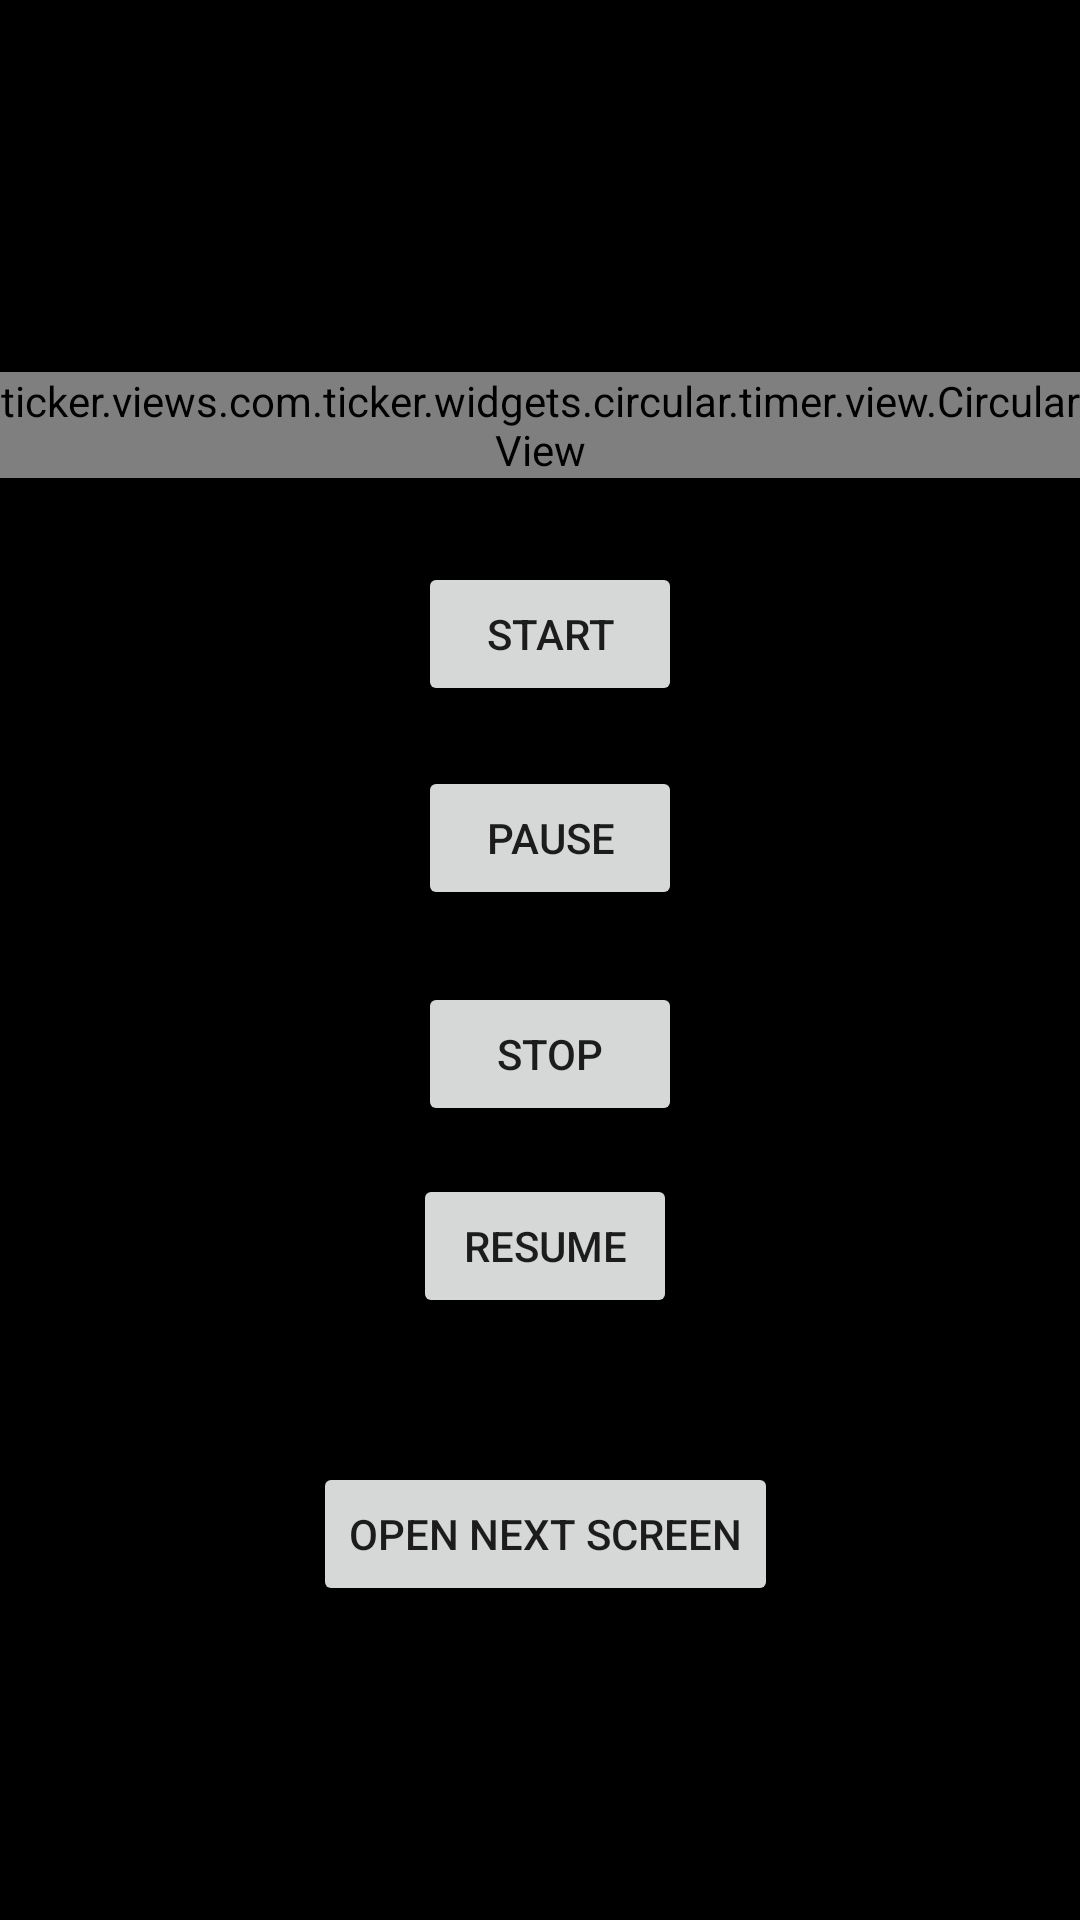

Layout XML and referenced resources for this Android screen:
<!-- AndroidManifest.xml: application theme Theme.PracticeConcept -->
<!-- res/layout/activity_main.xml -->
<?xml version="1.0" encoding="utf-8"?>
<androidx.constraintlayout.widget.ConstraintLayout
    xmlns:android="http://schemas.android.com/apk/res/android"
    xmlns:app="http://schemas.android.com/apk/res-auto"
    xmlns:tools="http://schemas.android.com/tools"
    android:layout_width="match_parent"
    android:background="@color/black"
    android:layout_height="match_parent">

    <ticker.views.com.ticker.widgets.circular.timer.view.CircularView
        android:id="@+id/circular_view"
        android:layout_width="wrap_content"
        android:layout_height="wrap_content"
        android:layout_marginTop="124dp"
        app:layout_constraintEnd_toEndOf="parent"
        app:layout_constraintHorizontal_bias="0.498"
        app:layout_constraintStart_toStartOf="parent"
        app:layout_constraintTop_toTopOf="parent"
        app:m_arc_stroke_color="@android:color/white"
        app:m_cicle_stroke_width="10"
        app:m_circle_radius="80"
        app:m_circle_stroke_color="#1478D6" />


    <Button
        android:id="@+id/button"
        android:layout_width="wrap_content"
        android:layout_height="wrap_content"
        android:layout_marginTop="28dp"
        android:text="Start"
        app:layout_constraintEnd_toEndOf="@+id/circular_view"
        app:layout_constraintHorizontal_bias="0.512"
        app:layout_constraintStart_toStartOf="@+id/circular_view"
        app:layout_constraintTop_toBottomOf="@+id/circular_view" />

    <Button
        android:id="@+id/button2"
        android:layout_width="wrap_content"
        android:layout_height="wrap_content"
        android:layout_marginTop="20dp"
        android:text="Pause"
        app:layout_constraintEnd_toEndOf="@+id/circular_view"
        app:layout_constraintHorizontal_bias="0.512"
        app:layout_constraintStart_toStartOf="@+id/circular_view"
        app:layout_constraintTop_toBottomOf="@+id/button" />


    <Button
        android:id="@+id/button3"
        android:layout_width="wrap_content"
        android:layout_height="wrap_content"
        android:layout_marginTop="24dp"
        android:text="Stop"
        app:layout_constraintEnd_toEndOf="@+id/circular_view"
        app:layout_constraintHorizontal_bias="0.512"
        app:layout_constraintStart_toStartOf="@+id/circular_view"
        app:layout_constraintTop_toBottomOf="@+id/button2" />

    <Button
        android:id="@+id/button4"
        android:layout_width="wrap_content"
        android:layout_height="wrap_content"
        android:layout_marginTop="16dp"
        android:text="resume"
        app:layout_constraintEnd_toEndOf="@+id/circular_view"
        app:layout_constraintHorizontal_bias="0.506"
        app:layout_constraintStart_toStartOf="@+id/circular_view"
        app:layout_constraintTop_toBottomOf="@+id/button3" />

    <Button
        android:id="@+id/next_screen"
        android:text="OPen next screen"
        android:layout_width="wrap_content"
        android:layout_height="wrap_content"
        android:layout_marginTop="48dp"
        app:layout_constraintEnd_toEndOf="@+id/button4"
        app:layout_constraintStart_toStartOf="@+id/button4"
        app:layout_constraintTop_toBottomOf="@+id/button4" />


</androidx.constraintlayout.widget.ConstraintLayout>
<!-- resources referenced by this layout -->
<resources>
  <style name="Theme.PracticeConcept" parent="Theme.MaterialComponents.DayNight.DarkActionBar">
          
          <item name="colorPrimary">@color/purple_500</item>
          <item name="colorPrimaryVariant">@color/purple_700</item>
          <item name="colorOnPrimary">@color/white</item>
          
          <item name="colorSecondary">@color/teal_200</item>
          <item name="colorSecondaryVariant">@color/teal_700</item>
          <item name="colorOnSecondary">@color/black</item>
          
          <item name="android:statusBarColor" tools:targetApi="l">?attr/colorPrimaryVariant</item>
          
      </style>
  <!-- not gathered from this repository: default colours our renderer supplied (Android Studio template values) -->
  <color name="purple_500">#FF6200EE</color>
  <color name="purple_700">#FF3700B3</color>
  <color name="teal_200">#FF03DAC5</color>
  <color name="teal_700">#FF018786</color>
  <color name="black">#FF000000</color>
  <color name="white">#FFFFFFFF</color>
</resources>
